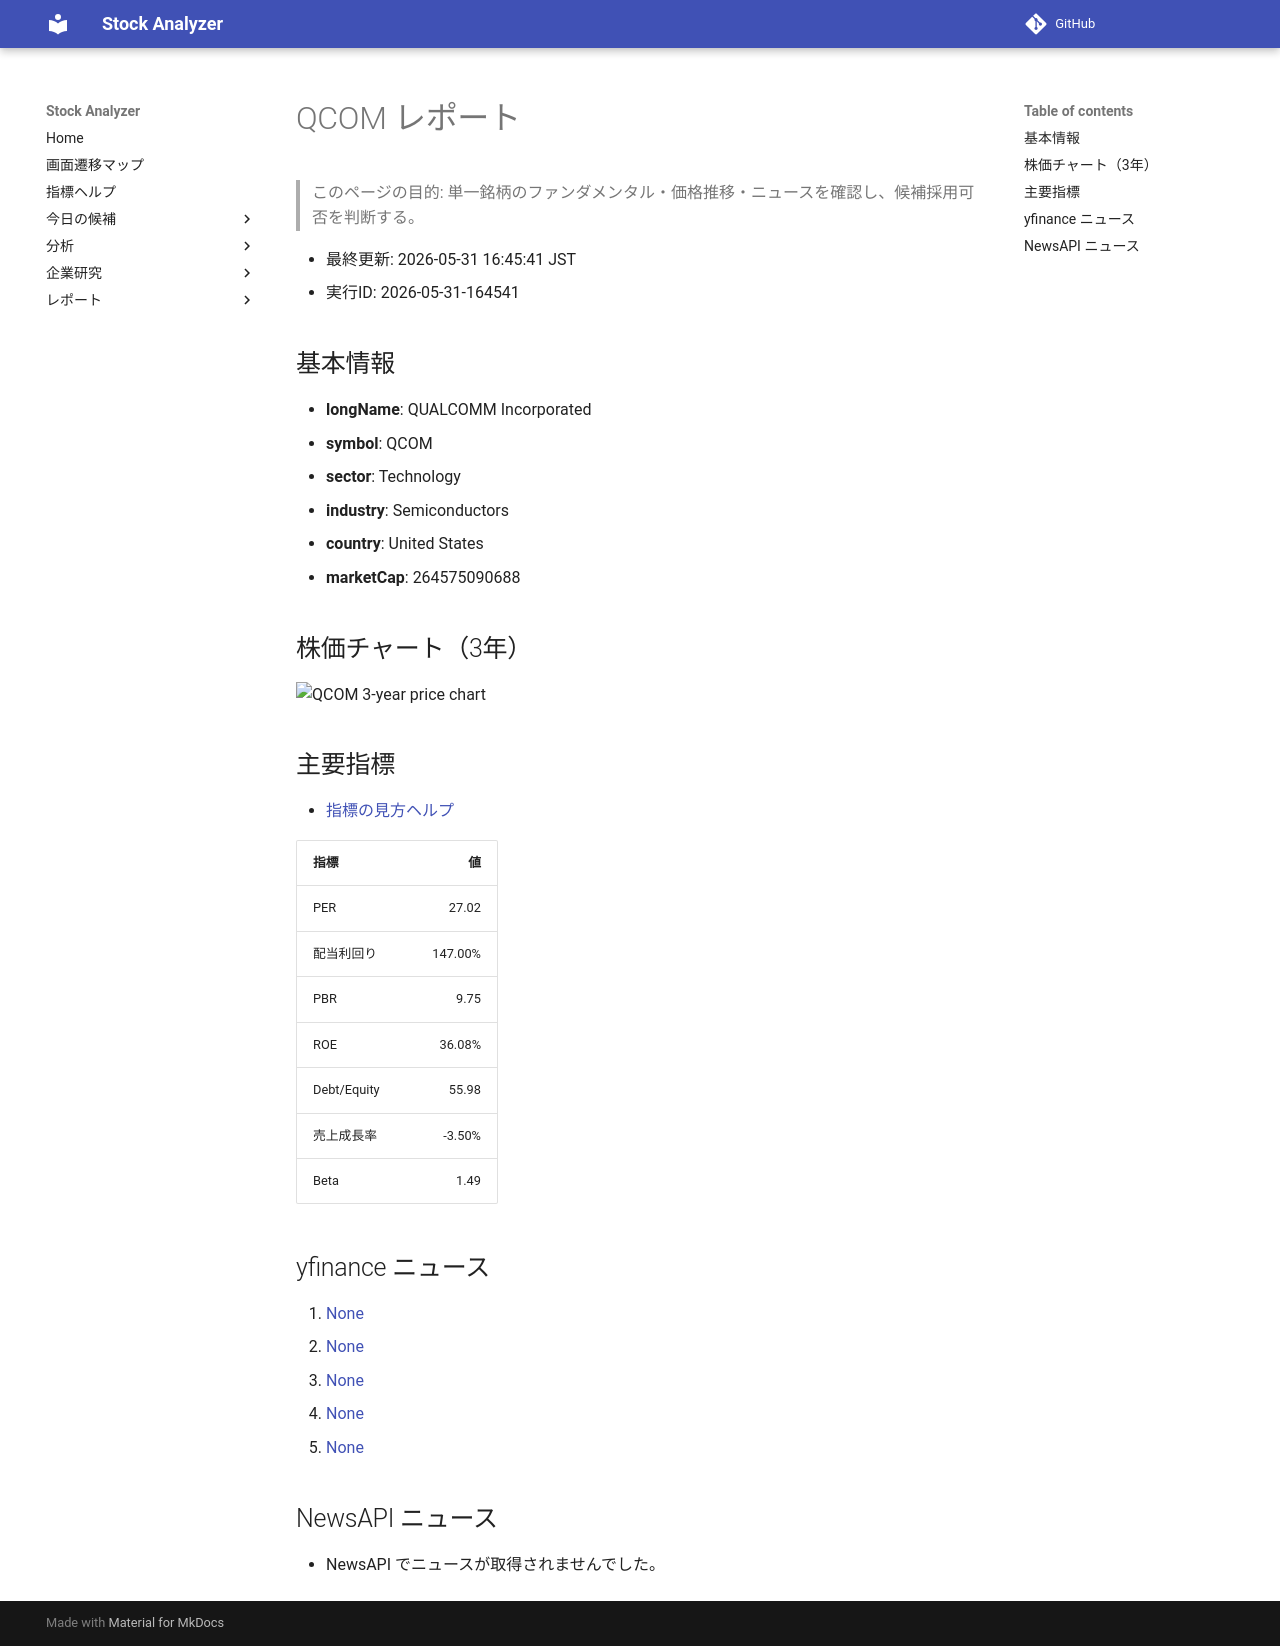

repository: Yumi-note/Making-APP · page: stocks/2026-05-31/164541/QCOM/index.html · generator: mkdocs

# QCOM レポート

> このページの目的: 単一銘柄のファンダメンタル・価格推移・ニュースを確認し、候補採用可否を判断する。

- 最終更新: 2026-05-31 16:45:41 JST
- 実行ID: 2026-05-31-164541

## 基本情報

- **longName**: QUALCOMM Incorporated
- **symbol**: QCOM
- **sector**: Technology
- **industry**: Semiconductors
- **country**: United States
- **marketCap**: 264575090688

## 株価チャート（3年）

![QCOM 3-year price chart](QCOM_3y.png)

## 主要指標

- [指標の見方ヘルプ](../../../../indicators.md)

| 指標 | 値 |
|---|---:|
| PER | 27.02 |
| 配当利回り | 147.00% |
| PBR | 9.75 |
| ROE | 36.08% |
| Debt/Equity | 55.98 |
| 売上成長率 | -3.50% |
| Beta | 1.49 |

## yfinance ニュース

1. [None](None)
2. [None](None)
3. [None](None)
4. [None](None)
5. [None](None)

## NewsAPI ニュース

- NewsAPI でニュースが取得されませんでした。
